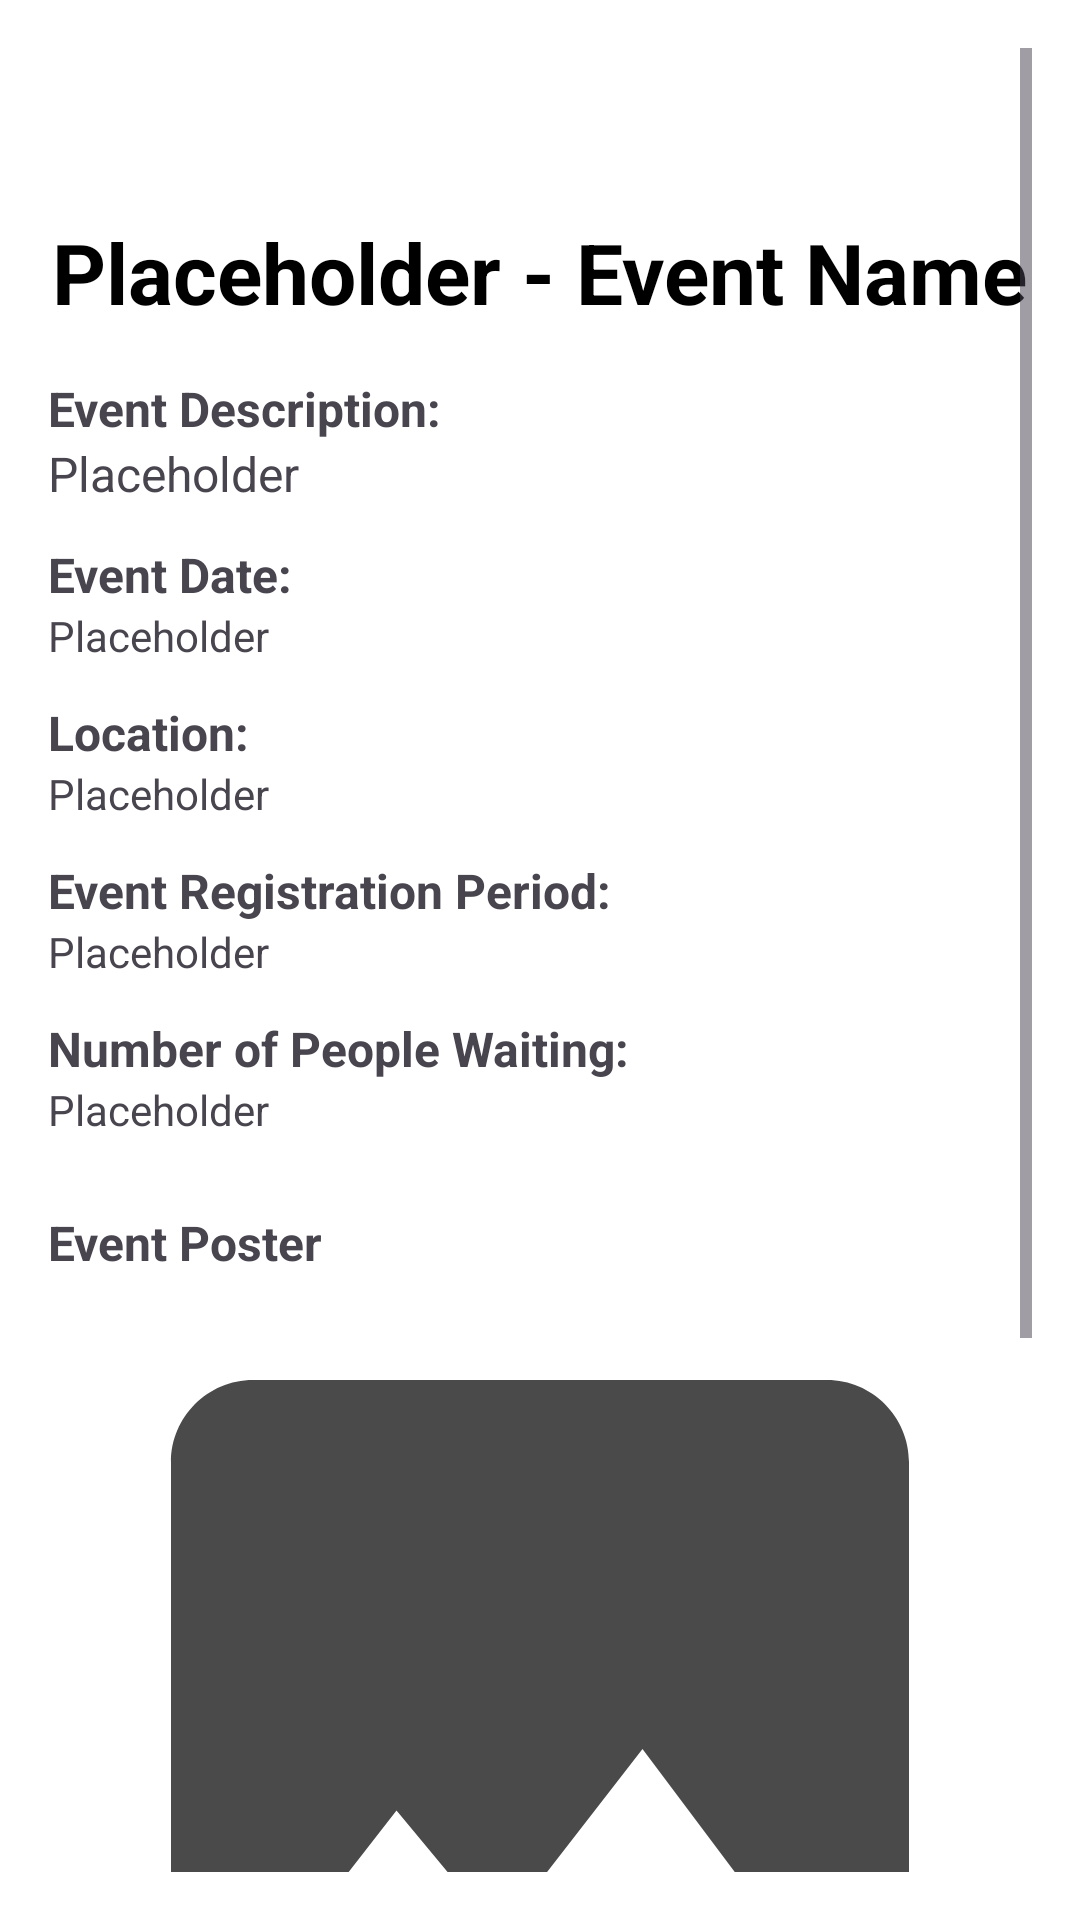

Layout XML and referenced resources for this Android screen:
<!-- AndroidManifest.xml: application theme Theme.EventLotterySystem -->
<!-- res/layout/fragment_event_details.xml -->
<?xml version="1.0" encoding="utf-8"?>
<ScrollView xmlns:android="http://schemas.android.com/apk/res/android"
    xmlns:app="http://schemas.android.com/apk/res-auto"
    xmlns:tools="http://schemas.android.com/tools"
    android:layout_width="match_parent"
    android:layout_height="match_parent"
    android:background="#FFFFFF"
    android:padding="16dp"
    tools:context=".UI.fragments.EventDetailsFragment">

    <LinearLayout
        android:layout_width="match_parent"
        android:layout_height="wrap_content"
        android:orientation="vertical"
        android:background="#FFFFFF">


        
        <ImageButton
            android:id="@+id/infoButton"
            android:layout_width="40dp"
            android:layout_height="40dp"
            android:layout_gravity="end"
            android:layout_marginBottom="8dp"
            android:background="@color/material_on_background_disabled"
            android:contentDescription="Lottery System Information"
            android:src="@drawable/ic_infoicon" />

        
        <TextView
            android:id="@+id/eventTitle"
            android:layout_width="wrap_content"
            android:layout_height="wrap_content"
            android:layout_gravity="center_horizontal"
            android:text="Placeholder - Event Name"
            android:textColor="@color/black"
            android:textSize="28sp"
            android:textStyle="bold"
            android:layout_marginTop="8dp" />

        
        <TextView
            android:layout_width="wrap_content"
            android:layout_height="wrap_content"
            android:text="@string/event_description_title"
            android:textStyle="bold"
            android:textSize="16sp"
            android:layout_marginTop="16dp" />

        <TextView
            android:id="@+id/valueDescription"
            android:layout_width="match_parent"
            android:layout_height="wrap_content"
            android:text="Placeholder"
            android:textSize="16sp"
            android:layout_marginBottom="12dp" />

        
        <TextView
            android:layout_width="wrap_content"
            android:layout_height="wrap_content"
            android:text="@string/event_starttime_title"
            android:textStyle="bold"
            android:textSize="16sp" />

        <TextView
            android:id="@+id/valueStartTime"
            android:layout_width="match_parent"
            android:layout_height="wrap_content"
            android:text="Placeholder"
            android:textSize="14sp"
            android:layout_marginBottom="12dp" />

        
        <TextView
            android:layout_width="wrap_content"
            android:layout_height="wrap_content"
            android:text="@string/event_location_title"
            android:textStyle="bold"
            android:textSize="16sp" />

        <TextView
            android:id="@+id/valueLocation"
            android:layout_width="match_parent"
            android:layout_height="wrap_content"
            android:text="Placeholder"
            android:textSize="14sp"
            android:layout_marginBottom="12dp" />

        
        <TextView
            android:layout_width="wrap_content"
            android:layout_height="wrap_content"
            android:text="@string/event_reg_title"
            android:textStyle="bold"
            android:textSize="16sp" />

        <TextView
            android:id="@+id/valueRegistration"
            android:layout_width="match_parent"
            android:layout_height="wrap_content"
            android:text="Placeholder"
            android:textSize="14sp"
            android:layout_marginBottom="12dp" />

        
        <TextView
            android:layout_width="wrap_content"
            android:layout_height="wrap_content"
            android:text="@string/event_waitnum_title"
            android:textStyle="bold"
            android:textSize="16sp" />

        <TextView
            android:id="@+id/valueWaitlistCount"
            android:layout_width="match_parent"
            android:layout_height="wrap_content"
            android:text="Placeholder"
            android:textSize="14sp"
            android:layout_marginBottom="24dp" />

        
        <TextView
            android:layout_width="match_parent"
            android:layout_height="wrap_content"
            android:text="Event Poster"
            android:textStyle="bold"
            android:textSize="16sp"
            android:layout_marginBottom="8dp" />

        <androidx.cardview.widget.CardView
            android:layout_width="match_parent"
            android:layout_height="300dp"
            android:layout_marginBottom="24dp"
            app:cardCornerRadius="16dp"
            app:cardElevation="0dp"
            app:strokeColor="#D0D0D0"
            app:strokeWidth="1dp">

            <ImageView
                android:id="@+id/eventposter"
                android:layout_width="match_parent"
                android:layout_height="match_parent"
                android:contentDescription="No Event Poster Uploaded"
                android:scaleType="centerCrop"
                android:src="@drawable/ic_emptyimageplaceholder" />

        </androidx.cardview.widget.CardView>

        
        <LinearLayout
            android:layout_width="match_parent"
            android:layout_height="wrap_content"
            android:orientation="vertical"
            android:layout_marginTop="16dp"
            android:layout_marginBottom="16dp">

            <LinearLayout
                android:layout_width="match_parent"
                android:layout_height="wrap_content"
                android:orientation="horizontal"
                android:layout_marginBottom="12dp">

                <com.google.android.material.button.MaterialButton
                    android:id="@+id/backbutton"
                    android:layout_width="0dp"
                    android:layout_height="52dp"
                    android:layout_weight="1"
                    android:layout_marginEnd="8dp"
                    android:text="@string/backbutton"
                    android:textAllCaps="false"
                    android:textColor="#FFFFFF"
                    android:textSize="16sp"
                    android:backgroundTint="#2D6EFF"
                    app:cornerRadius="26dp" />

                <Button
                    android:id="@+id/seeCommentsButton"
                    android:layout_width="0dp"
                    android:layout_height="52dp"
                    android:layout_weight="1"
                    android:layout_marginStart="8dp"
                    android:backgroundTint="#2D6EFF"
                    android:text="See Comments"
                    android:textAllCaps="false"
                    android:textColor="#FFFFFF"
                    android:textSize="16sp" />

            </LinearLayout>

            <Button
                android:id="@+id/registerbutton"
                android:layout_width="match_parent"
                android:layout_height="52dp"
                android:backgroundTint="#2D6EFF"
                android:text="@string/registerbutton"
                android:textAllCaps="false"
                android:textColor="#FFFFFF"
                android:textSize="16sp" />

        </LinearLayout>


    </LinearLayout>

</ScrollView>
<!-- resources referenced by this layout -->
<resources>
  <color name="black">#FF000000</color>
  <!-- drawable ic_emptyimageplaceholder (drawable) -->
  <vector xmlns:android="http://schemas.android.com/apk/res/android" android:alpha="0.71" android:height="24dp" android:tint="#000000" android:viewportHeight="24" android:viewportWidth="24" android:width="24dp">
        
      <path android:fillColor="@android:color/white" android:pathData="M21,19V5c0,-1.1 -0.9,-2 -2,-2H5c-1.1,0 -2,0.9 -2,2v14c0,1.1 0.9,2 2,2h14c1.1,0 2,-0.9 2,-2zM8.5,13.5l2.5,3.01L14.5,12l4.5,6H5l3.5,-4.5z"/>
      
  </vector>
  <string name="backbutton">Back</string>
  <string name="event_description_title">Event Description:</string>
  <string name="event_location_title">Location:</string>
  <string name="event_reg_title">Event Registration Period:</string>
  <string name="event_starttime_title">Event Date:</string>
  <string name="event_waitnum_title">Number of People Waiting:</string>
  <string name="registerbutton">Register</string>
  <style name="Theme.EventLotterySystem" parent="Base.Theme.EventLotterySystem" />
  <style name="Base.Theme.EventLotterySystem" parent="Theme.Material3.DayNight.NoActionBar">
          
          
      </style>
</resources>
